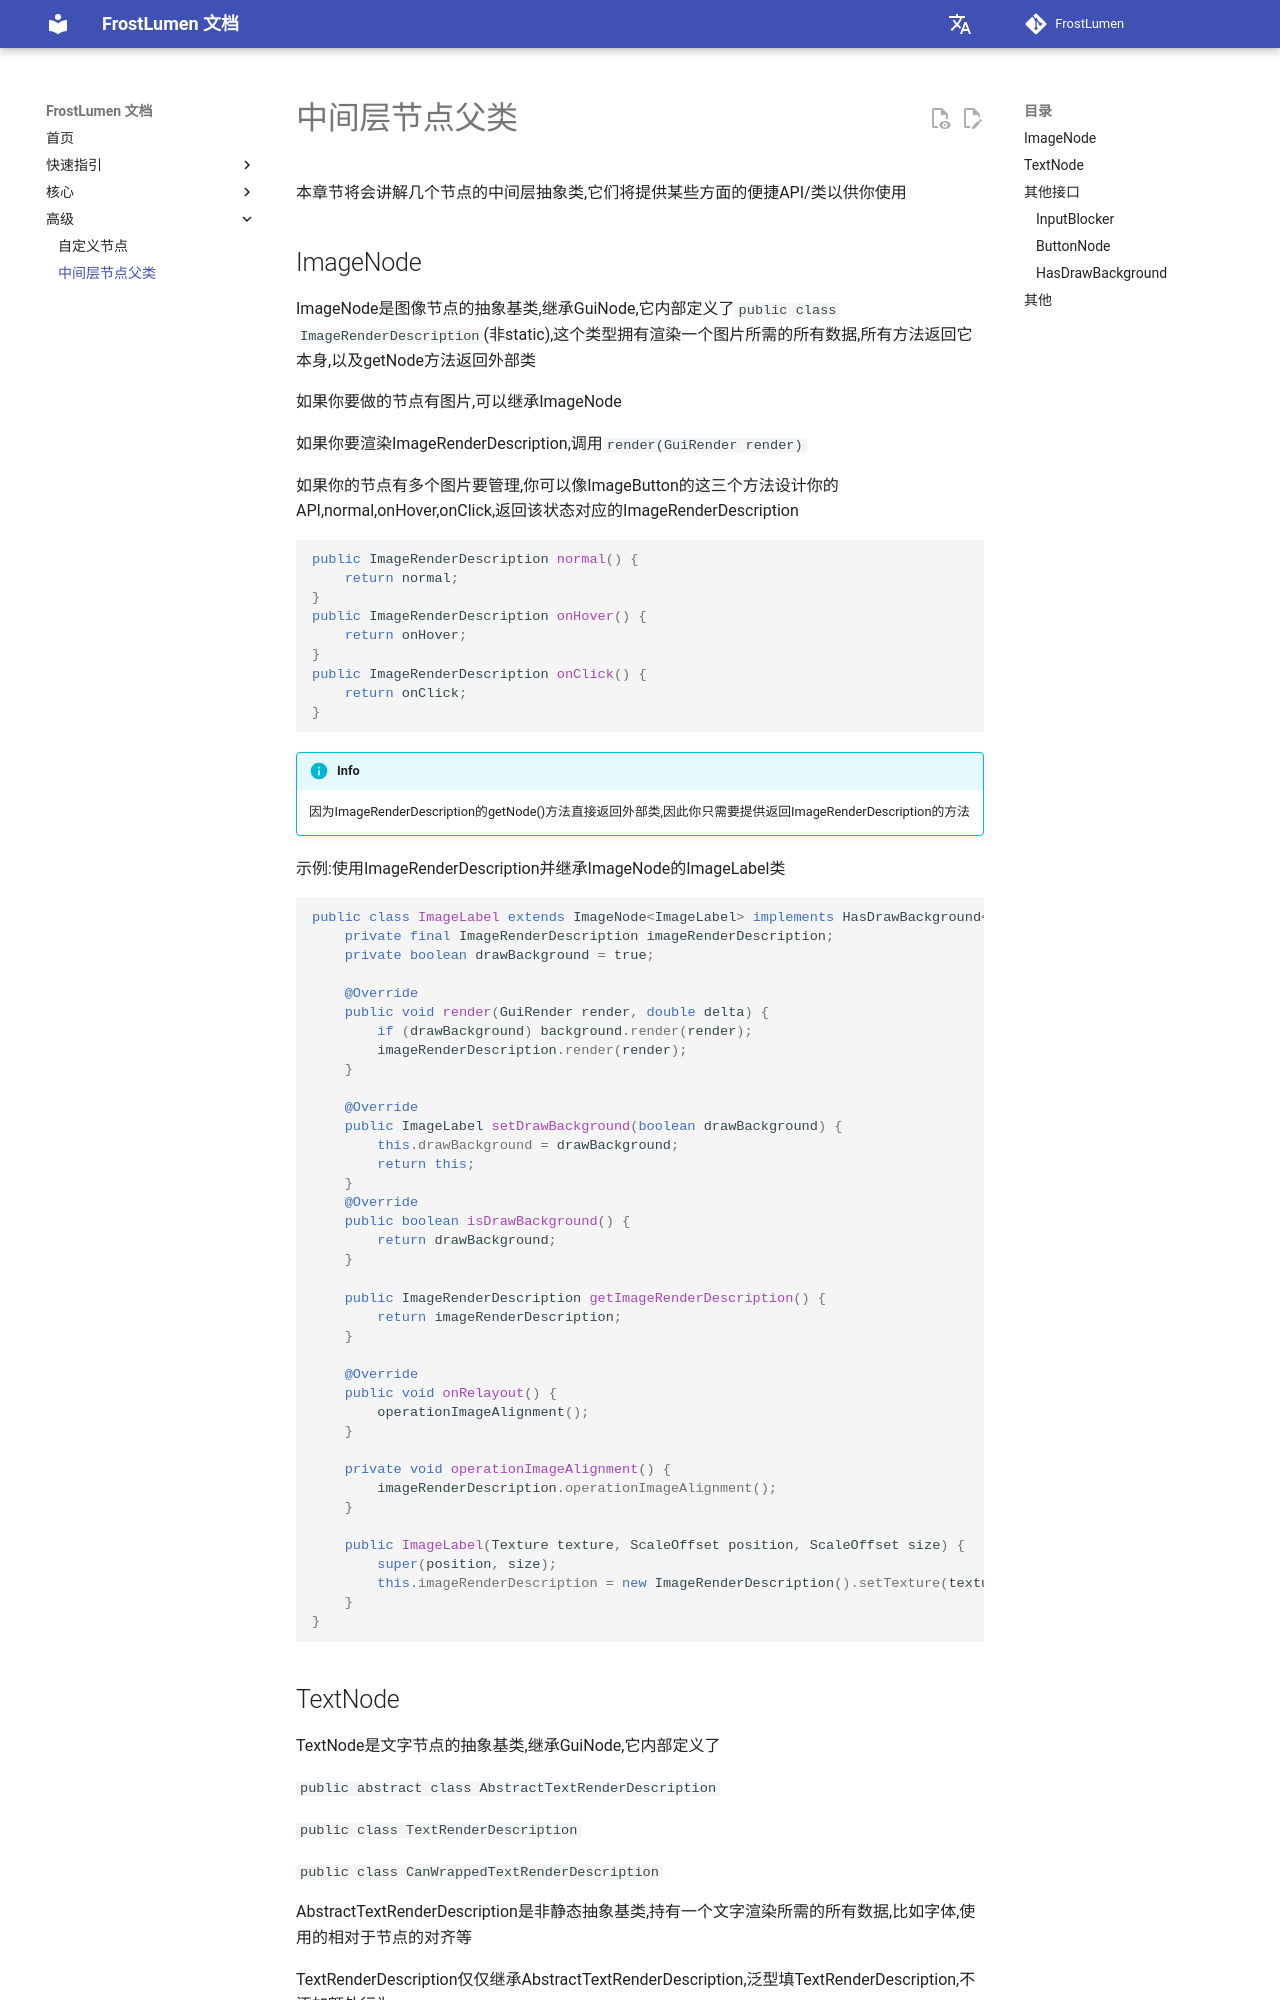

repository: UntoldStudio/FrostLumen · page: advanced/node-parents/index.html · generator: mkdocs

# 中间层节点父类

本章节将会讲解几个节点的中间层抽象类,它们将提供某些方面的便捷API/类以供你使用

## ImageNode

ImageNode是图像节点的抽象基类,继承GuiNode,它内部定义了`public class ImageRenderDescription`(非static),这个类型拥有渲染一个图片所需的所有数据,所有方法返回它本身,以及getNode方法返回外部类

如果你要做的节点有图片,可以继承ImageNode

如果你要渲染ImageRenderDescription,调用`render(GuiRender render)`

如果你的节点有多个图片要管理,你可以像ImageButton的这三个方法设计你的API,normal,onHover,onClick,返回该状态对应的ImageRenderDescription

```java
public ImageRenderDescription normal() {
    return normal;
}
public ImageRenderDescription onHover() {
    return onHover;
}
public ImageRenderDescription onClick() {
    return onClick;
}
```

!!! info

    因为ImageRenderDescription的getNode()方法直接返回外部类,因此你只需要提供返回ImageRenderDescription的方法

示例:使用ImageRenderDescription并继承ImageNode的ImageLabel类

```java
--8<-- "core/src/main/java/top/untold/frostlumen/core/gui/node/ImageLabel.java:classDefinition"
```
